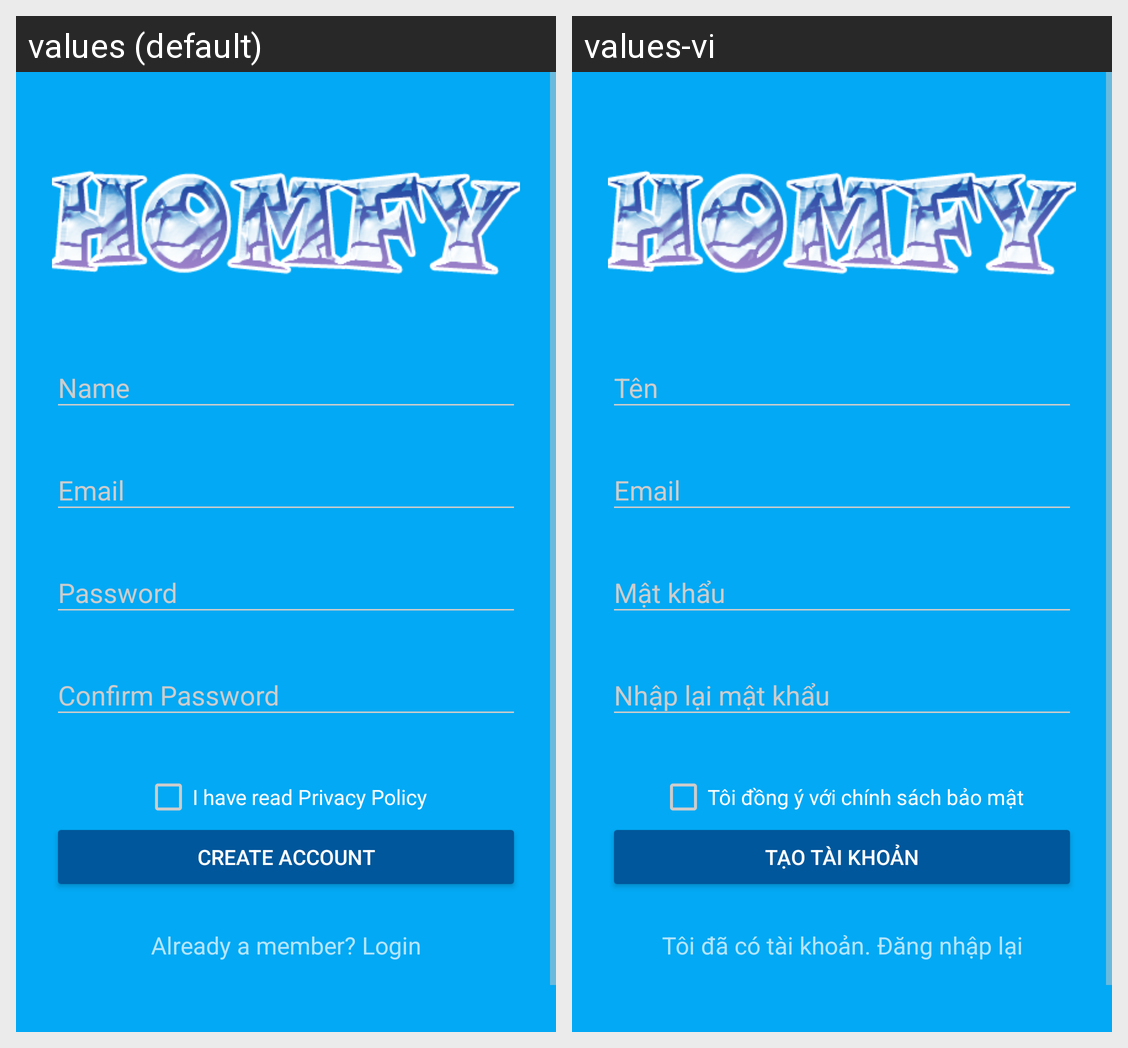

The Android screen above is rendered under two locales of the same app. Produce the string resources it draws, with the default and per-locale values.
Android screen res/layout/activity_signup.xml rendered under 2 locales, left to right: values (default), values-vi. Device: Nexus 5 (rendered at 1080×1920; each locale shown at half size, 540×960, under a caption strip naming it); theme AppTheme.Dark.
Strings drawn on this screen, with the default value and each locale's value (text and hints the layout hard-codes, and strings that could not be matched under every locale, appear in the picture but are not listed):

hint_read_policy
  values: I have read Privacy Policy
  values-vi: Tôi đồng ý với chính sách bảo mật

hint_create_account_back
  values: Create Account
  values-vi: Tạo tài khoản

hint_login_back
  values: Already a member? Login
  values-vi: Tôi đã có tài khoản. Đăng nhập lại
